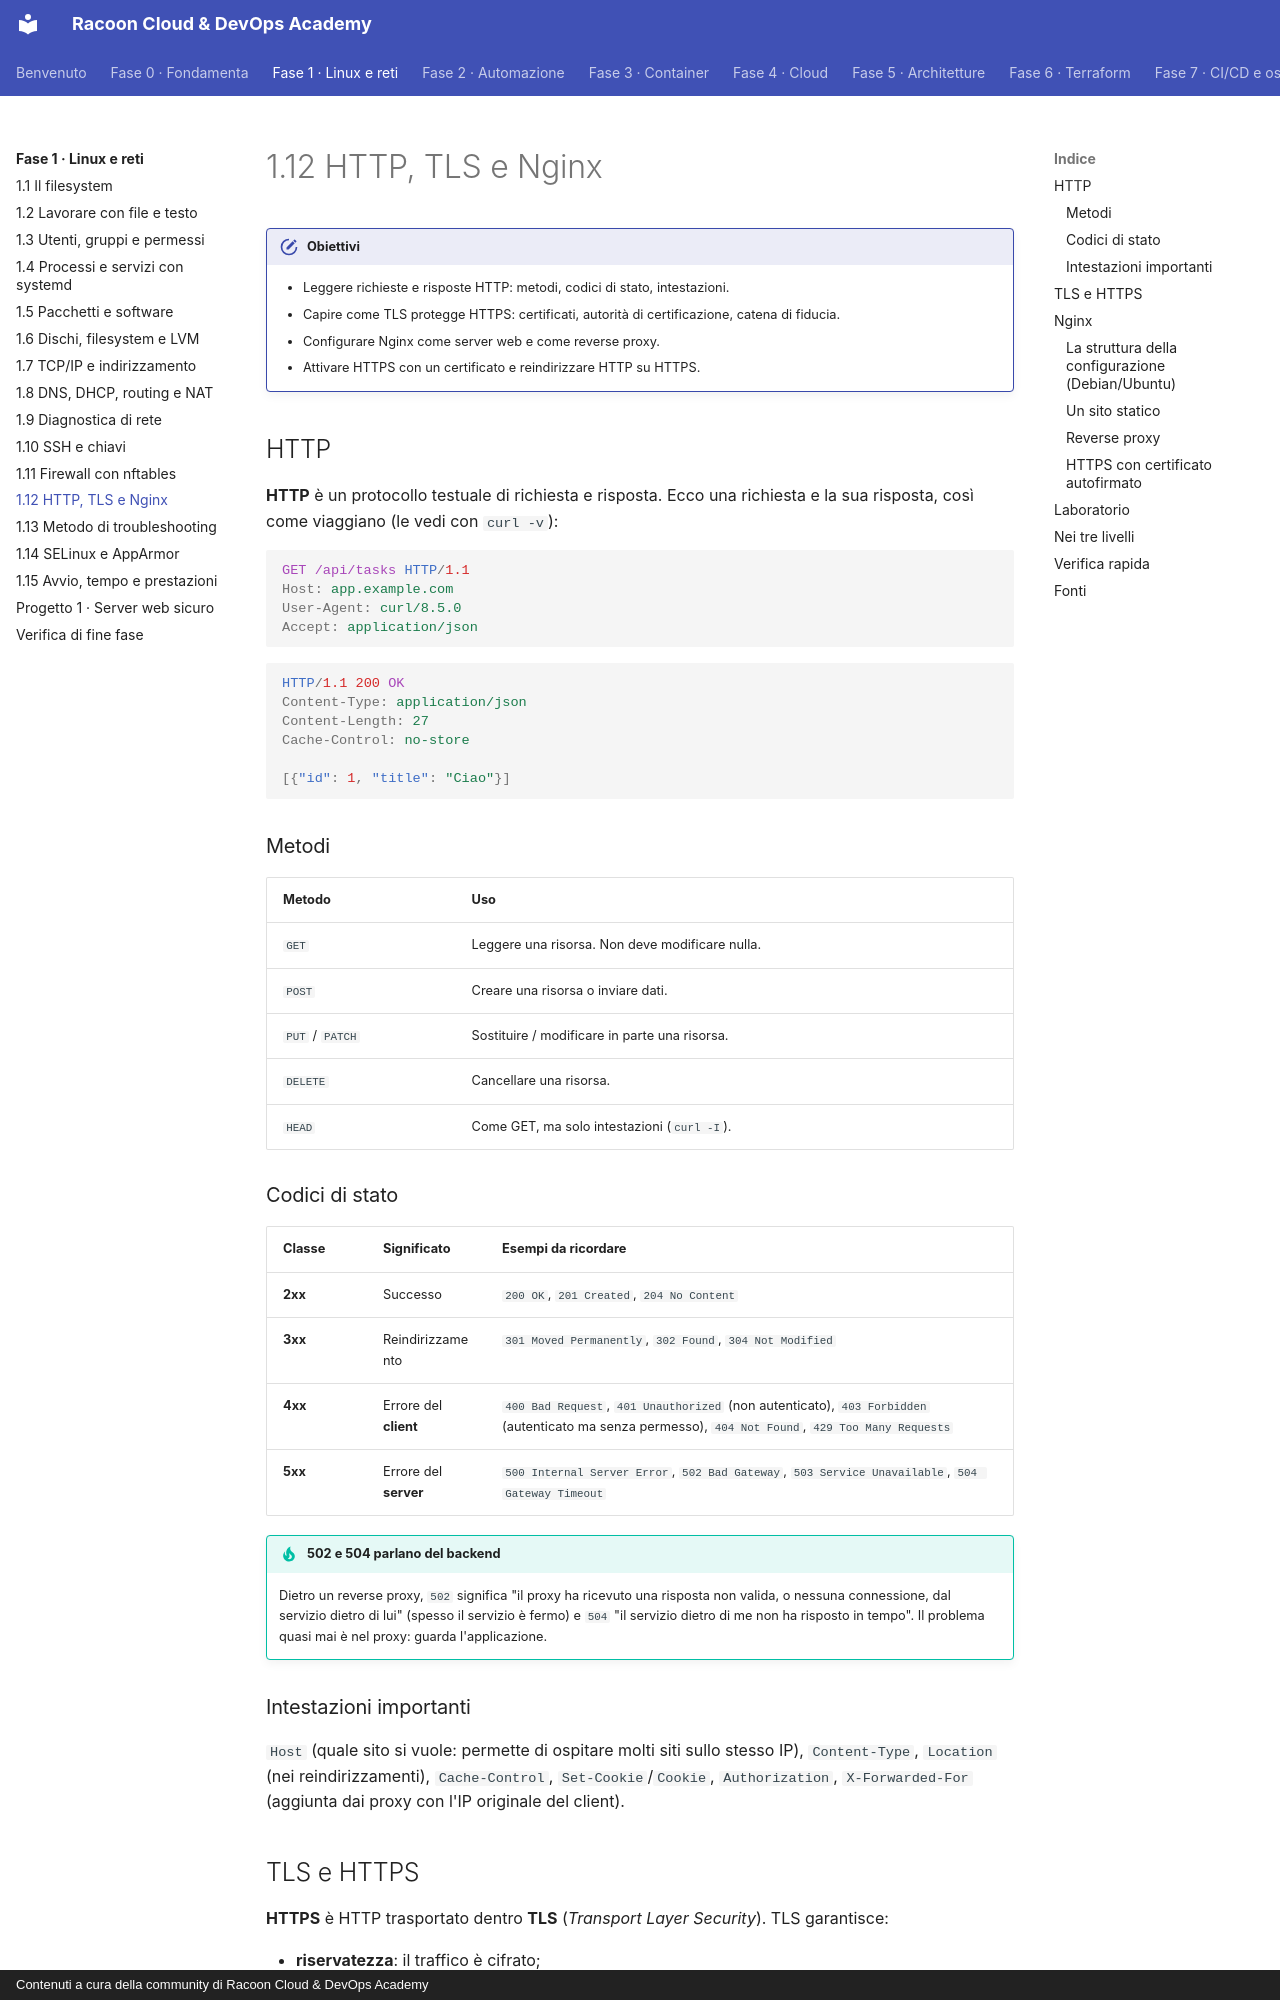

repository: imredracoon/racoon-cloud-devops-academy · page: fase-1/12-http-nginx/index.html · generator: mkdocs · copyright: Contenuti a cura della community di Racoon Cloud & DevOps Academy

# 1.12 HTTP, TLS e Nginx

!!! obiettivi "Obiettivi"
    - Leggere richieste e risposte HTTP: metodi, codici di stato, intestazioni.
    - Capire come TLS protegge HTTPS: certificati, autorità di certificazione, catena di fiducia.
    - Configurare Nginx come server web e come reverse proxy.
    - Attivare HTTPS con un certificato e reindirizzare HTTP su HTTPS.

## HTTP

**HTTP** è un protocollo testuale di richiesta e risposta. Ecco una richiesta e la sua risposta, così come
viaggiano (le vedi con `curl -v`):

```http
GET /api/tasks HTTP/1.1
Host: app.example.com
User-Agent: curl/8.5.0
Accept: application/json
```

```http
HTTP/1.1 200 OK
Content-Type: application/json
Content-Length: 27
Cache-Control: no-store

[{"id": 1, "title": "Ciao"}]
```

### Metodi

| Metodo | Uso |
|---|---|
| `GET` | Leggere una risorsa. Non deve modificare nulla. |
| `POST` | Creare una risorsa o inviare dati. |
| `PUT` / `PATCH` | Sostituire / modificare in parte una risorsa. |
| `DELETE` | Cancellare una risorsa. |
| `HEAD` | Come GET, ma solo intestazioni (`curl -I`). |

### Codici di stato

| Classe | Significato | Esempi da ricordare |
|---|---|---|
| **2xx** | Successo | `200 OK`, `201 Created`, `204 No Content` |
| **3xx** | Reindirizzamento | `301 Moved Permanently`, `302 Found`, `304 Not Modified` |
| **4xx** | Errore del **client** | `400 Bad Request`, `401 Unauthorized` (non autenticato), `403 Forbidden` (autenticato ma senza permesso), `404 Not Found`, `429 Too Many Requests` |
| **5xx** | Errore del **server** | `500 Internal Server Error`, `502 Bad Gateway`, `503 Service Unavailable`, `504 Gateway Timeout` |

!!! tip "502 e 504 parlano del backend"
    Dietro un reverse proxy, `502` significa "il proxy ha ricevuto una risposta non valida, o nessuna connessione,
    dal servizio dietro di lui" (spesso il servizio è fermo) e `504` "il servizio dietro di me non ha risposto in
    tempo". Il problema quasi mai è nel proxy: guarda l'applicazione.

### Intestazioni importanti

`Host` (quale sito si vuole: permette di ospitare molti siti sullo stesso IP), `Content-Type`, `Location` (nei
reindirizzamenti), `Cache-Control`, `Set-Cookie`/`Cookie`, `Authorization`, `X-Forwarded-For` (aggiunta dai proxy
con l'IP originale del client).

## TLS e HTTPS

**HTTPS** è HTTP trasportato dentro **TLS** (*Transport Layer Security*). TLS garantisce:

- **riservatezza**: il traffico è cifrato;
- **integrità**: non può essere modificato senza che ce ne si accorga;
- **autenticazione**: il client verifica di parlare con il server giusto.

L'autenticazione si basa sui **certificati X.509**: un documento che lega un nome (per esempio `app.example.com`)
a una chiave pubblica, **firmato** da un'**autorità di certificazione** (CA). Il browser e il sistema operativo
contengono l'elenco delle CA radice fidate; un certificato è valido se esiste una **catena** di firme che porta
a una di esse:

```text
CA radice (nel sistema) → CA intermedia → certificato di app.example.com
```

Il server deve inviare il proprio certificato **più gli intermedi** (*fullchain*). Una catena incompleta è un
errore comune: alcuni client funzionano, altri no.

**Let's Encrypt** è una CA gratuita e automatizzata: con lo strumento `certbot` ottieni e rinnovi certificati
validi per un dominio che controlli. Senza un dominio pubblico (come nel laboratorio) si usa un certificato
**autofirmato**: cifra correttamente, ma nessuna CA lo garantisce, quindi i client mostrano un avviso.

```bash
openssl s_client -connect example.com:443 -servername example.com </dev/null | openssl x509 -noout -subject -issuer -dates
```

Questo comando mostra a chi è intestato il certificato di un sito, chi l'ha firmato e quando scade. I certificati
scaduti sono una delle cause più frequenti di disservizio: si monitorano ([Fase 7](../fase-7/index.md)).
